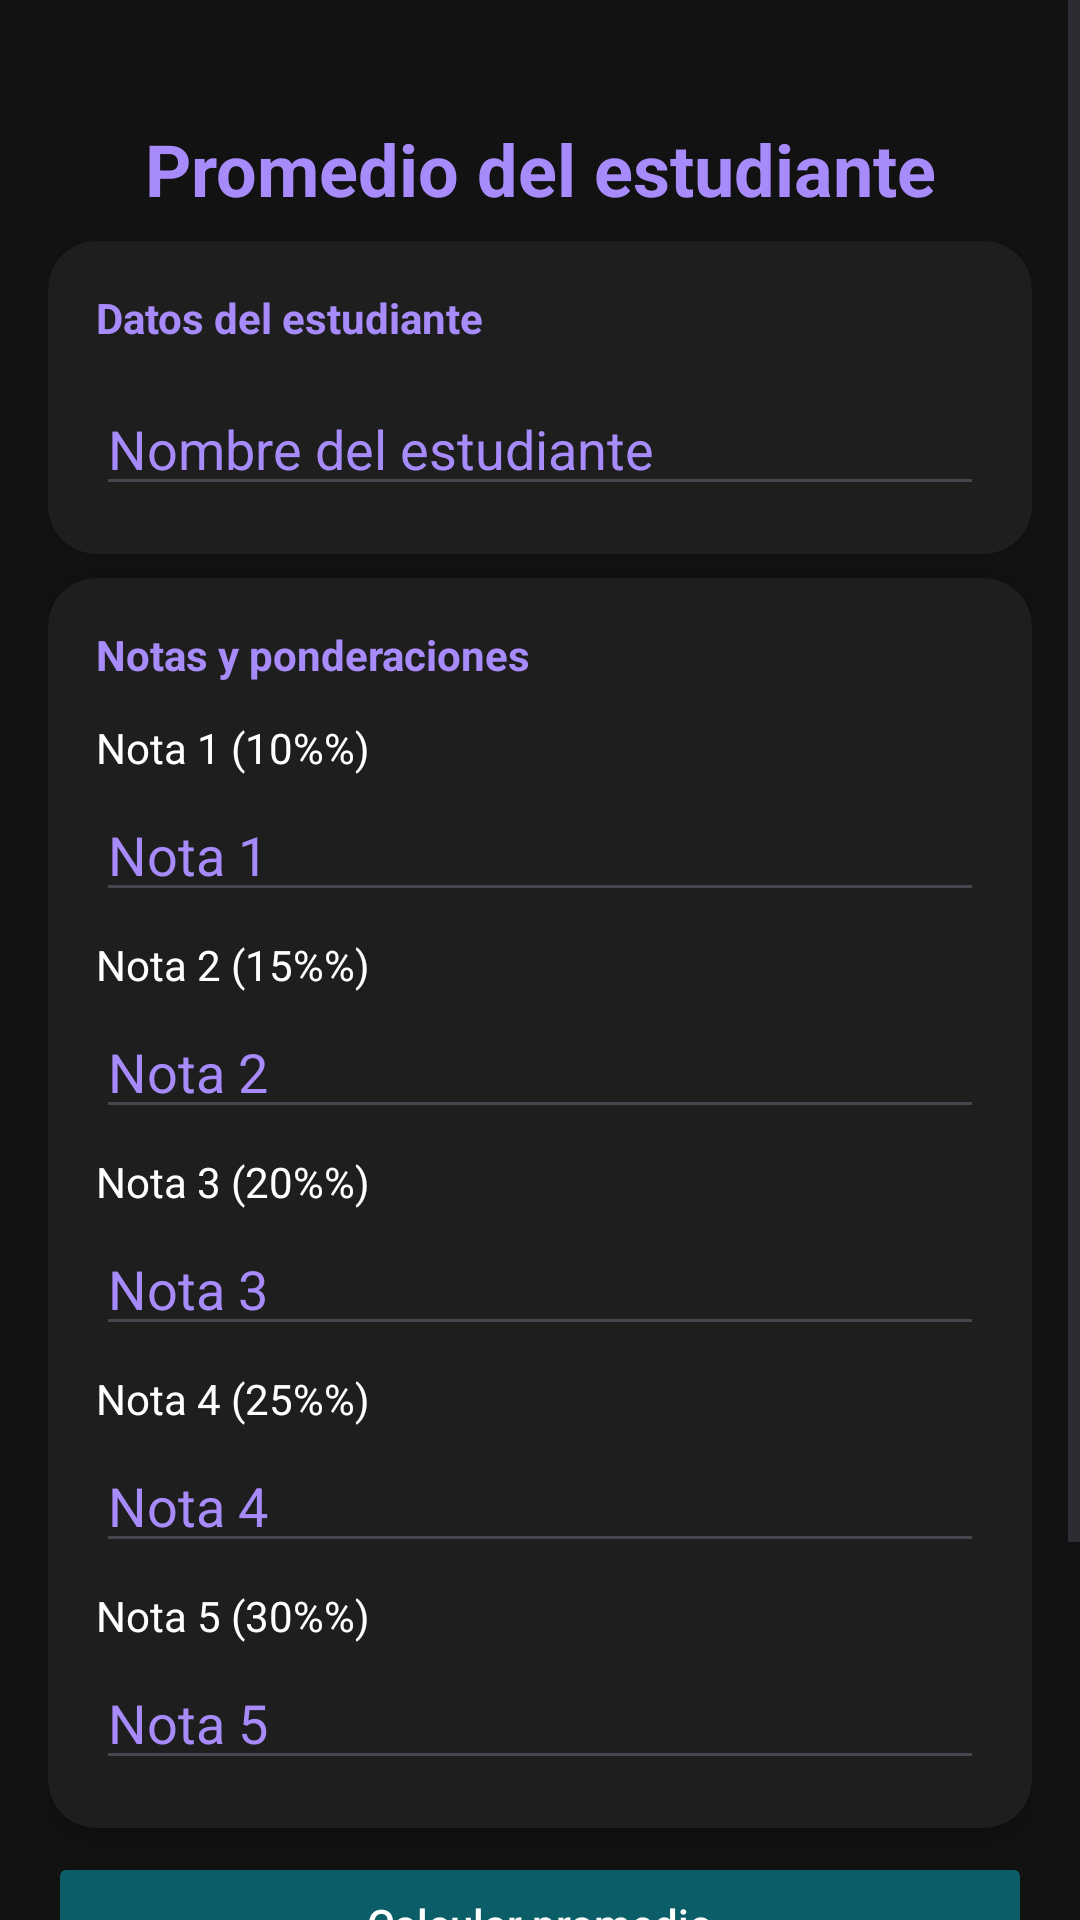

Reconstruct the res/layout file that produces this screen, plus the resources it refers to.
<!-- AndroidManifest.xml: application theme Theme.Desafio01DSM -->
<!-- res/layout/activity_promedio.xml -->
<?xml version="1.0" encoding="utf-8"?>
<ScrollView xmlns:android="http://schemas.android.com/apk/res/android"
    xmlns:app="http://schemas.android.com/apk/res-auto"
    android:layout_width="match_parent"
    android:layout_height="match_parent"
    android:background="@color/background">

    <LinearLayout
        android:layout_width="match_parent"
        android:layout_height="wrap_content"
        android:orientation="vertical"
        android:padding="@dimen/activity_margin">

        <TextView
            android:layout_width="match_parent"
            android:layout_height="wrap_content"
            android:text="@string/titulo_promedio"
            android:textSize="@dimen/title_size"
            android:textStyle="bold"
            android:textColor="@color/title_purple"
            android:gravity="center"
            android:layout_marginTop="@dimen/top_margin"
            android:layout_marginBottom="@dimen/element_margin" />

        
        <androidx.cardview.widget.CardView
            android:layout_width="match_parent"
            android:layout_height="wrap_content"
            app:cardBackgroundColor="@color/surface"
            app:cardCornerRadius="@dimen/corner_radius"
            app:cardElevation="2dp"
            android:layout_marginBottom="@dimen/element_margin">

            <LinearLayout
                android:layout_width="match_parent"
                android:layout_height="wrap_content"
                android:orientation="vertical"
                android:padding="@dimen/card_padding">

                <TextView
                    android:layout_width="match_parent"
                    android:layout_height="wrap_content"
                    android:text="@string/datos_estudiante"
                    android:textColor="@color/title_purple"
                    android:textStyle="bold"
                    android:layout_marginBottom="@dimen/section_margin_bottom" />

                <EditText
                    android:id="@+id/inputNombreEstudiante"
                    android:layout_width="match_parent"
                    android:layout_height="wrap_content"
                    android:hint="@string/nombre_estudiante"
                    android:textColor="@color/white"
                    android:textColorHint="@color/title_purple"
                    android:inputType="text" />

            </LinearLayout>
        </androidx.cardview.widget.CardView>

        
        <androidx.cardview.widget.CardView
            android:layout_width="match_parent"
            android:layout_height="wrap_content"
            app:cardBackgroundColor="@color/surface"
            app:cardCornerRadius="@dimen/corner_radius"
            app:cardElevation="2dp"
            android:layout_marginBottom="@dimen/element_margin">

            <LinearLayout
                android:layout_width="match_parent"
                android:layout_height="wrap_content"
                android:orientation="vertical"
                android:padding="@dimen/card_padding">

                <TextView
                    android:layout_width="match_parent"
                    android:layout_height="wrap_content"
                    android:text="@string/notas_ponderaciones"
                    android:textColor="@color/title_purple"
                    android:textStyle="bold"
                    android:layout_marginBottom="@dimen/section_margin_bottom" />

                <TextView
                    android:layout_width="match_parent"
                    android:layout_height="wrap_content"
                    android:text="@string/nota_1_label"
                    android:textColor="@color/white"
                    android:layout_marginBottom="@dimen/small_margin" />
                <EditText
                    android:id="@+id/inputNota1"
                    android:layout_width="match_parent"
                    android:layout_height="wrap_content"
                    android:hint="@string/nota_1"
                    android:textColor="@color/white"
                    android:textColorHint="@color/title_purple"
                    android:inputType="numberDecimal"
                    android:layout_marginBottom="@dimen/element_margin" />

                <TextView
                    android:layout_width="match_parent"
                    android:layout_height="wrap_content"
                    android:text="@string/nota_2_label"
                    android:textColor="@color/white"
                    android:layout_marginBottom="@dimen/small_margin" />
                <EditText
                    android:id="@+id/inputNota2"
                    android:layout_width="match_parent"
                    android:layout_height="wrap_content"
                    android:hint="@string/nota_2"
                    android:textColor="@color/white"
                    android:textColorHint="@color/title_purple"
                    android:inputType="numberDecimal"
                    android:layout_marginBottom="@dimen/element_margin" />

                <TextView
                    android:layout_width="match_parent"
                    android:layout_height="wrap_content"
                    android:text="@string/nota_3_label"
                    android:textColor="@color/white"
                    android:layout_marginBottom="@dimen/small_margin" />
                <EditText
                    android:id="@+id/inputNota3"
                    android:layout_width="match_parent"
                    android:layout_height="wrap_content"
                    android:hint="@string/nota_3"
                    android:textColor="@color/white"
                    android:textColorHint="@color/title_purple"
                    android:inputType="numberDecimal"
                    android:layout_marginBottom="@dimen/element_margin" />

                <TextView
                    android:layout_width="match_parent"
                    android:layout_height="wrap_content"
                    android:text="@string/nota_4_label"
                    android:textColor="@color/white"
                    android:layout_marginBottom="@dimen/small_margin" />
                <EditText
                    android:id="@+id/inputNota4"
                    android:layout_width="match_parent"
                    android:layout_height="wrap_content"
                    android:hint="@string/nota_4"
                    android:textColor="@color/white"
                    android:textColorHint="@color/title_purple"
                    android:inputType="numberDecimal"
                    android:layout_marginBottom="@dimen/element_margin" />

                <TextView
                    android:layout_width="match_parent"
                    android:layout_height="wrap_content"
                    android:text="@string/nota_5_label"
                    android:textColor="@color/white"
                    android:layout_marginBottom="@dimen/small_margin" />
                <EditText
                    android:id="@+id/inputNota5"
                    android:layout_width="match_parent"
                    android:layout_height="wrap_content"
                    android:hint="@string/nota_5"
                    android:textColor="@color/white"
                    android:textColorHint="@color/title_purple"
                    android:inputType="numberDecimal" />

            </LinearLayout>
        </androidx.cardview.widget.CardView>

        <Button
            android:id="@+id/btnCalcularPromedio"
            android:layout_width="match_parent"
            android:layout_height="@dimen/button_height"
            android:text="@string/calcular_promedio"
            android:textAllCaps="false"
            android:backgroundTint="@color/primary"
            android:textColor="@color/white"
            android:layout_marginBottom="@dimen/element_margin" />

        
        <androidx.cardview.widget.CardView
            android:layout_width="match_parent"
            android:layout_height="wrap_content"
            app:cardBackgroundColor="@color/surface"
            app:cardCornerRadius="@dimen/corner_radius"
            app:cardElevation="2dp">

            <LinearLayout
                android:layout_width="match_parent"
                android:layout_height="wrap_content"
                android:orientation="vertical"
                android:padding="@dimen/card_padding">

                <TextView
                    android:layout_width="match_parent"
                    android:layout_height="wrap_content"
                    android:text="@string/resultado"
                    android:textColor="@color/title_purple"
                    android:textStyle="bold"
                    android:layout_marginBottom="@dimen/small_margin" />

                <TextView
                    android:id="@+id/txtResultadoPromedio"
                    android:layout_width="match_parent"
                    android:layout_height="wrap_content"
                    android:textSize="@dimen/text_size"
                    android:textColor="@color/white" />

                <TextView
                    android:id="@+id/txtEstadoPromedio"
                    android:layout_width="match_parent"
                    android:layout_height="wrap_content"
                    android:textSize="@dimen/text_size"
                    android:textColor="@color/white"
                    android:layout_marginTop="@dimen/small_margin" />

            </LinearLayout>
        </androidx.cardview.widget.CardView>

    </LinearLayout>
</ScrollView>
<!-- resources referenced by this layout -->
<resources>
  <color name="background">#121212</color>
  <color name="primary">#0B5D68</color>
  <color name="surface">#1E1E1E</color>
  <color name="title_purple">#A78BFA</color>
  <color name="white">#FFFFFF</color>
  <dimen name="activity_margin">16dp</dimen>
  <dimen name="button_height">48dp</dimen>
  <dimen name="card_padding">16dp</dimen>
  <dimen name="corner_radius">16dp</dimen>
  <dimen name="element_margin">8dp</dimen>
  <dimen name="section_margin_bottom">12dp</dimen>
  <dimen name="small_margin">4dp</dimen>
  <dimen name="text_size">18sp</dimen>
  <dimen name="title_size">24sp</dimen>
  <dimen name="top_margin">24dp</dimen>
  <string name="calcular_promedio">Calcular promedio</string>
  <string name="datos_estudiante">Datos del estudiante</string>
  <string name="nombre_estudiante">Nombre del estudiante</string>
  <string name="nota_1">Nota 1</string>
  <string name="nota_1_label">Nota 1 (10%%)</string>
  <string name="nota_2">Nota 2</string>
  <string name="nota_2_label">Nota 2 (15%%)</string>
  <string name="nota_3">Nota 3</string>
  <string name="nota_3_label">Nota 3 (20%%)</string>
  <string name="nota_4">Nota 4</string>
  <string name="nota_4_label">Nota 4 (25%%)</string>
  <string name="nota_5">Nota 5</string>
  <string name="nota_5_label">Nota 5 (30%%)</string>
  <string name="notas_ponderaciones">Notas y ponderaciones</string>
  <string name="resultado">Resultado</string>
  <string name="titulo_promedio">Promedio del estudiante</string>
  <style name="Theme.Desafio01DSM" parent="Base.Theme.Desafio01DSM" />
  <style name="Base.Theme.Desafio01DSM" parent="Theme.Material3.DayNight.NoActionBar">
          
          
      </style>
</resources>
